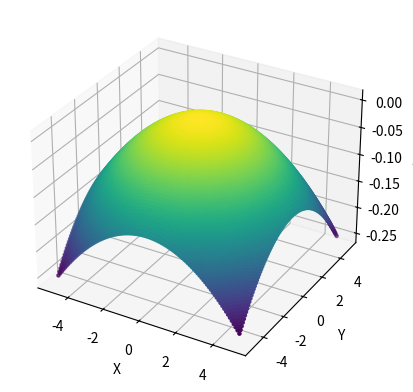

This figure's Python source:
import numpy as np
import matplotlib.pyplot as plt
from mpl_toolkits.mplot3d import Axes3D

# Define the function to generate the curved surface
def surface_function(x, y):
    return -(x**2 + y**2)/200

# Generate grid points
x = np.linspace(-5, 5, 100)
y = np.linspace(-5, 5, 100)
x, y = np.meshgrid(x, y)

# Calculate z values based on the surface function
z = surface_function(x, y)

# Flatten the arrays to create a list of points
points = np.column_stack((x.ravel(), y.ravel(), z.ravel()))

# Save point cloud data to a file
np.savetxt("point_cloud.txt", points, delimiter=",", comments="")

# Visualize the point cloud data
fig = plt.figure()
ax = fig.add_subplot(111, projection='3d')
ax.scatter(points[:,0], points[:,1], points[:,2], c=points[:,2], cmap='viridis', marker='.')
ax.set_xlabel('X')
ax.set_ylabel('Y')
ax.set_zlabel('Z')
plt.show()
